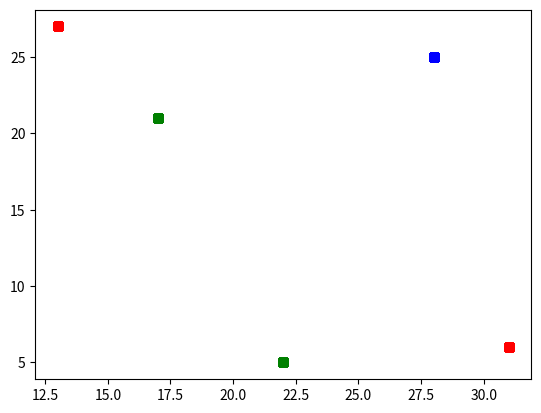

Write Python code to recreate this figure.
import matplotlib.pyplot as plt
import numpy as np

def main():
  # cycle_lengths.append([cycle_length(a, m, 17), a, m])
    plot_points(41, 29)
#   cycle_lengths = []
#   for m in range(1000, 1500):
#     for a in range(1, 51):
#       if a * m < 32767:
#         cycle_lengths.append([cycle_length(a, m, 1), a, m])
#   cycle_lengths.sort(key = lambda x: x[0])
#   print(cycle_lengths[-105:])

# m = 251
# a = 43
# cycle = 250 items
def plot_points(x_dim : int, y_dim : int) -> None:
  a = 14
  m = 455
  length = 100
  xpoints1 = get_rand_list(a, m, 64, length, x_dim)
  ypoints1 = get_rand_list(a, m, 64, length, y_dim)
  xpoints3 = get_rand_list(a, m, 63, length, x_dim)
  ypoints3 = get_rand_list(a, m, 63, length, y_dim)
  xpoints2 = get_rand_list(a, m, 120, length, x_dim)
  ypoints2 = get_rand_list(a, m, 120, length, y_dim)
  plt.plot(xpoints1, ypoints1, "s", alpha=0.5, color='red')
  plt.plot(xpoints2, ypoints2, "s", alpha=0.5, color='blue')
  plt.plot(xpoints3, ypoints3, "s", alpha=0.5, color='green')
  plt.show()


def cycle_length(a : int, m : int, seed : int) -> int:
  cycle = []
  new_val = lehmerRNG(seed, a, m)
  while new_val not in cycle:
    cycle.append(new_val)
    new_val = lehmerRNG(new_val, a, m)
  results_dict = {'length' : len(cycle), 'cycle' : cycle}

  return len(cycle)

def get_rand_list(a: int, m: int, seed: int, length: int, max: int) -> int:
    values = []
    new_val = lehmerRNG(seed, a, m)
    for i in range(length-1):
        values.append(new_val % max)
        new_val = lehmerRNG(new_val, a, m)
    return values

def lehmerRNG(prev_val, a, m):
  return (a * prev_val) % m


if __name__ == '__main__':
  main()